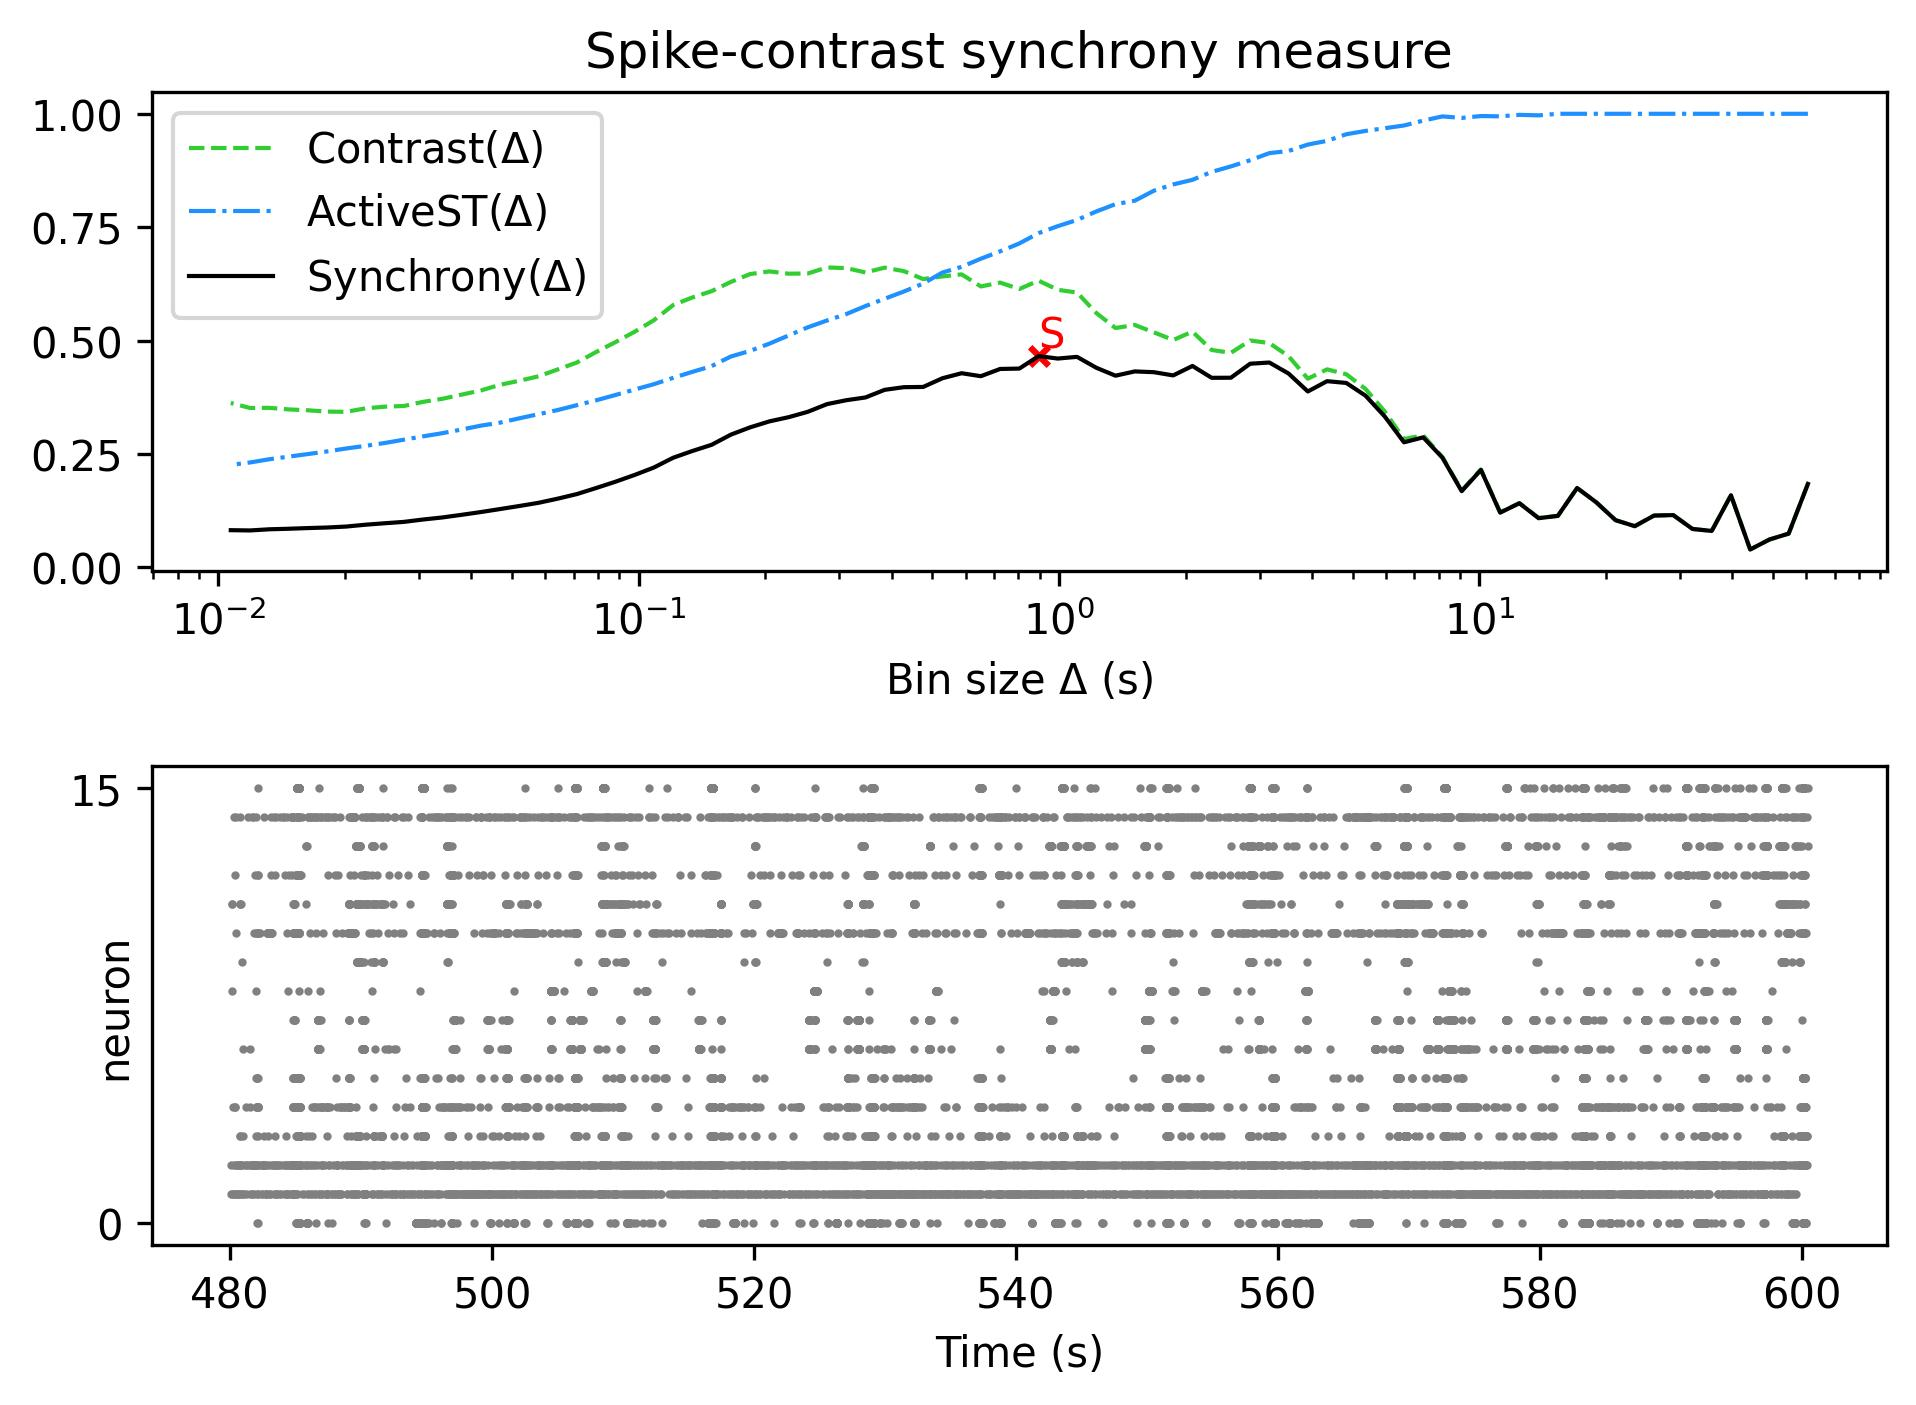

The file beside this chart, header and first rows:
, Spike-contrast (60.5 s), Spike-contrast (54.45 s), Spike-contrast (49.005 s), Spike-contrast (44.104 s), Spike-contrast (39.694 s), Spike-contrast (35.725 s), Spike-contrast (32.152 s), Spike-contrast (28.937 s), Spike-contrast (26.043 s), Spike-contrast (23.439 s), Spike-contrast (21.095 s), Spike-contrast (18.986 s), Spike-contrast (17.087 s), Spike-contrast (15.378 s), Spike-contrast (13.84 s), Spike-contrast (12.456 s), Spike-contrast (11.211 s), Spike-contrast (10.09 s), Spike-contrast (9.081 s), Spike-contrast (8.173 s), Spike-contrast (7.355 s), Spike-contrast (6.62 s), Spike-contrast (5.958 s)
0, 0.1838, 0.07418, 0.06116, 0.0392, 0.1588, 0.0801, 0.08446, 0.115, 0.114, 0.09061, 0.1038, 0.1431, 0.1748, 0.1133, 0.1082, 0.1412, 0.1205, 0.2147, 0.1678, 0.2415, 0.2865, 0.2755, 0.3325
